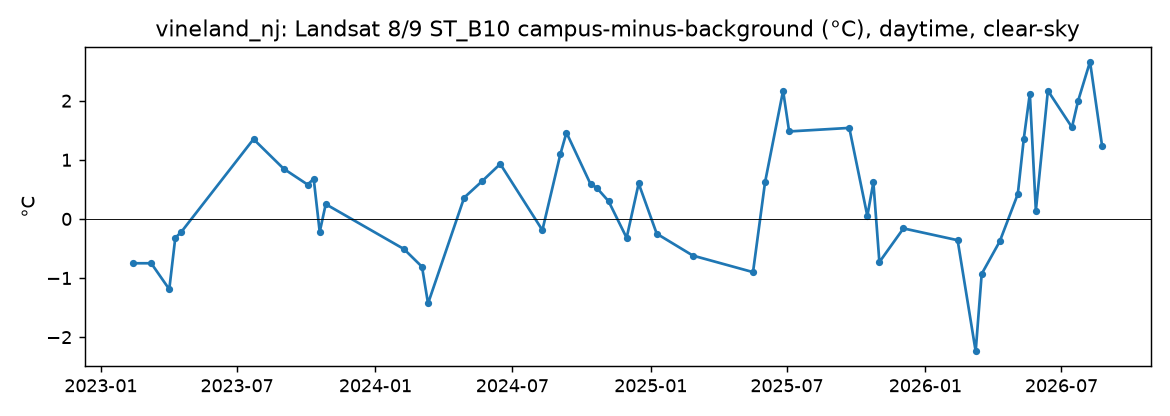

Source data for this figure (header and first rows):
site, date, id, campus_C, background_C, anomaly_C
vineland_nj, 2023-02-13, LC09_L2SP_014033_20230213_02_T1, 11.94, 12.69, -0.75
vineland_nj, 2023-03-09, LC08_L2SP_014033_20230309_02_T1, 14.17, 14.92, -0.75
vineland_nj, 2023-04-02, LC09_L2SP_014033_20230402_02_T1, 16.14, 17.34, -1.19
vineland_nj, 2023-04-10, LC08_L2SP_014033_20230410_02_T1, 23.36, 23.68, -0.32
vineland_nj, 2023-04-18, LC09_L2SP_014033_20230418_02_T1, 26.13, 26.35, -0.22
vineland_nj, 2023-07-23, LC09_L2SP_014033_20230723_02_T1, 39.66, 38.31, 1.35
vineland_nj, 2023-09-01, LC08_L2SP_014033_20230901_02_T1, 29.99, 29.14, 0.85
vineland_nj, 2023-10-03, LC08_L2SP_014033_20231003_02_T1, 28.26, 27.68, 0.58
vineland_nj, 2023-10-11, LC09_L2SP_014033_20231011_02_T1, 25.4, 24.72, 0.68
vineland_nj, 2023-10-19, LC08_L2SP_014033_20231019_02_T1, 20.64, 20.86, -0.22
vineland_nj, 2023-10-27, LC09_L2SP_014033_20231027_02_T1, 26.75, 26.5, 0.25
vineland_nj, 2024-02-08, LC08_L2SP_014033_20240208_02_T1, 11.09, 11.61, -0.51
vineland_nj, 2024-03-03, LC09_L2SP_014033_20240303_02_T1, 18.67, 19.48, -0.81
vineland_nj, 2024-03-11, LC08_L2SP_014033_20240311_02_T1, 10.88, 12.32, -1.43
vineland_nj, 2024-04-28, LC08_L2SP_014033_20240428_02_T1, 31.09, 30.74, 0.36
vineland_nj, 2024-05-22, LC09_L2SP_014033_20240522_02_T1, 36.11, 35.47, 0.64
vineland_nj, 2024-06-15, LC08_L2SP_014033_20240615_02_T1, 37.95, 37.03, 0.93
vineland_nj, 2024-08-10, LC09_L2SP_014033_20240810_02_T1, 34.41, 34.61, -0.19
vineland_nj, 2024-09-03, LC08_L2SP_014033_20240903_02_T1, 30.17, 29.08, 1.1
vineland_nj, 2024-09-11, LC09_L2SP_014033_20240911_02_T1, 34.45, 32.99, 1.46
vineland_nj, 2024-10-13, LC09_L2SP_014033_20241013_02_T1, 28.88, 28.29, 0.59
vineland_nj, 2024-10-21, LC08_L2SP_014033_20241021_02_T1, 27.47, 26.94, 0.53
vineland_nj, 2024-11-06, LC08_L2SP_014033_20241106_02_T1, 26.12, 25.82, 0.3
vineland_nj, 2024-11-30, LC09_L2SP_014033_20241130_02_T1, 4.36, 4.68, -0.32
vineland_nj, 2024-12-16, LC09_L2SP_014033_20241216_02_T2, 6.33, 5.73, 0.6
vineland_nj, 2025-01-09, LC08_L2SP_014033_20250109_02_T1, -4.8, -4.55, -0.25
vineland_nj, 2025-02-26, LC08_L2SP_014033_20250226_02_T1, 17.27, 17.89, -0.62
vineland_nj, 2025-05-17, LC08_L2SP_014033_20250517_02_T1, 31.25, 32.15, -0.9
vineland_nj, 2025-06-02, LC08_L2SP_014033_20250602_02_T1, 29.39, 28.77, 0.62
vineland_nj, 2025-06-26, LC09_L2SP_014033_20250626_02_T1, 45.31, 43.14, 2.17
vineland_nj, 2025-07-04, LC08_L2SP_014033_20250704_02_T1, 36.25, 34.76, 1.48
vineland_nj, 2025-09-22, LC08_L2SP_014033_20250922_02_T1, 29.93, 28.4, 1.54
vineland_nj, 2025-10-16, LC09_L2SP_014033_20251016_02_T1, 18.01, 17.96, 0.05
vineland_nj, 2025-10-24, LC08_L2SP_014033_20251024_02_T1, 19.21, 18.59, 0.62
vineland_nj, 2025-11-01, LC09_L2SP_014033_20251101_02_T1, 17.07, 17.8, -0.73
vineland_nj, 2025-12-03, LC09_L2SP_014033_20251203_02_T1, 6.3, 6.46, -0.16
vineland_nj, 2026-02-13, LC08_L2SP_014033_20260213_02_T1, 0.62, 0.98, -0.36
vineland_nj, 2026-03-09, LC09_L2SP_014033_20260309_02_T1, 22.42, 24.66, -2.24
vineland_nj, 2026-03-17, LC08_L2SP_014033_20260317_02_T1, 9.82, 10.76, -0.93
vineland_nj, 2026-04-10, LC09_L2SP_014033_20260410_02_T1, 25.28, 25.66, -0.38
vineland_nj, 2026-05-04, LC08_L2SP_014033_20260504_02_T1, 29.96, 29.53, 0.42
vineland_nj, 2026-05-12, LC09_L2SP_014033_20260512_02_T1, 28.38, 27.03, 1.36
vineland_nj, 2026-05-20, LC08_L2SP_014033_20260520_02_T1, 45.68, 43.55, 2.12
vineland_nj, 2026-05-28, LC09_L2SP_014033_20260528_02_T1, 31.92, 31.78, 0.14
vineland_nj, 2026-06-13, LC09_L2SP_014033_20260613_02_T1, 41.45, 39.28, 2.17
vineland_nj, 2026-07-15, LC09_L2SP_014033_20260715_02_T1, 40.98, 39.43, 1.55
vineland_nj, 2026-07-23, LC08_L2SP_014033_20260723_02_T1, 34.48, 32.49, 1.99
vineland_nj, 2026-08-08, LC08_L2SP_014033_20260808_02_T1, 38.54, 35.88, 2.66
vineland_nj, 2026-08-24, LC08_L2SP_014033_20260824_02_T1, 33.48, 32.24, 1.24
